Run: headless pygame with SDL's dummy video driver; simulated clock (each Clock.tick advances the game by its frame time, no real sleeping); random seed 0; keys injected as events and as key.get_pressed() state; no mouse input.
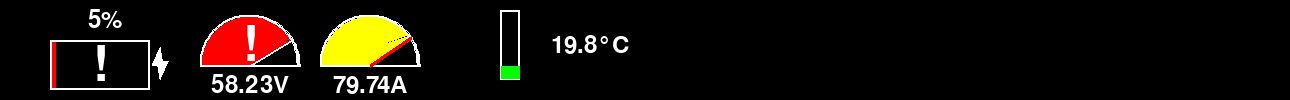
Frame 1 of 4 · flips 1–60 · no input
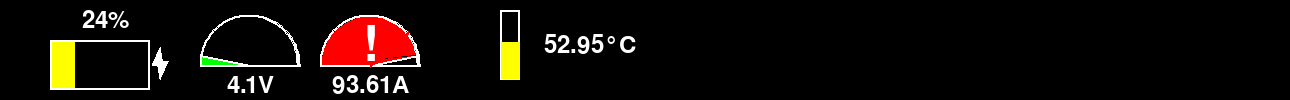
Frame 2 of 4 · flips 61–180 · tapped SPACE, RETURN · held RIGHT (→), D
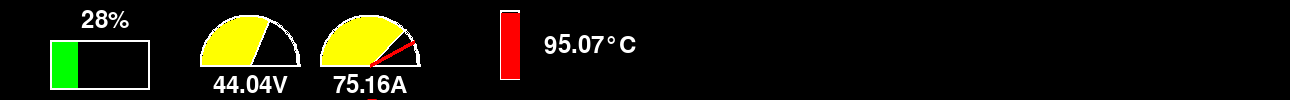
Frame 3 of 4 · flips 181–300 · held DOWN (↓), S
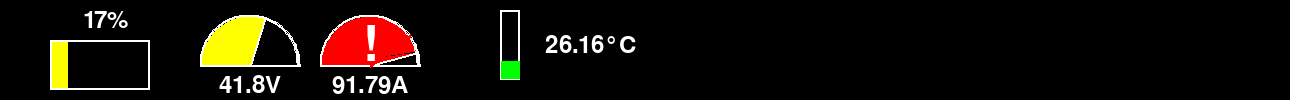
Frame 4 of 4 · flips 301–420 · held LEFT (←), A, UP (↑), W

The pygame program that drew these frames:

import pygame
import sys
import math
import random
import time

# Initialize pygame
pygame.init()

# Screen dimensions
WIDTH, HEIGHT = 1350 - 60, 100
screen = pygame.display.set_mode((WIDTH, HEIGHT))
pygame.display.set_caption("Battery Status")

# Colors
BLACK = (0, 0, 0)
WHITE = (255, 255, 255)
RED = (255, 0, 0)
YELLOW = (255, 255, 0)
GREEN = (0, 255, 0)
BLUE = (0, 0, 255)

# Battery dimensions
BATTERY_WIDTH = 100
BATTERY_HEIGHT = 50
BATTERY_X = 50
BATTERY_Y = 40

# Speedometer dimensions
SPEEDOMETER_RADIUS = 50
SPEEDOMETER_CENTER = (BATTERY_X + BATTERY_WIDTH + 100, BATTERY_Y + BATTERY_HEIGHT // 2)
SPEEDOMETER_START_ANGLE = 2 * math.pi  # Start angle for semicircle
SPEEDOMETER_END_ANGLE = math.pi  # End angle for semicircle
SPEEDOMETER_MAX_VALUE= 70

# Thermometer dimensions
THERMOMETER_X = 500
THERMOMETER_Y = 10
THERMOMETER_WIDTH = 20
THERMOMETER_HEIGHT = 70

# Font
font = pygame.font.Font(None, 36)

# Function to draw battery
def draw_battery(screen, percent, charging):
    # Draw background
    screen.fill(BLACK)
    
    # Draw battery outline
    pygame.draw.rect(screen, WHITE, (BATTERY_X, BATTERY_Y, BATTERY_WIDTH, BATTERY_HEIGHT), 2)
    
    # Calculate fill width based on percent
    fill_width = (BATTERY_WIDTH - 4) * percent / 100
    
    # Determine color based on percent
    if percent <= 10:
        color = RED
    elif percent <= 25:
        color = YELLOW
    else:
        color = GREEN
    
    # Draw battery fill
    pygame.draw.rect(screen, color, (BATTERY_X + 2, BATTERY_Y + 2, fill_width, BATTERY_HEIGHT - 4))
    
    # Draw charge symbol if charging
    if charging:
        charge_x = BATTERY_X + BATTERY_WIDTH + 10
        charge_y = BATTERY_Y + BATTERY_HEIGHT // 2
        draw_charging_symbol(screen, charge_x, charge_y, WHITE)
    
    # Draw battery percentage text
    text = font.render(f"{percent}%", True, WHITE)
    text_rect = text.get_rect(center=(BATTERY_X + BATTERY_WIDTH // 2 + 5, BATTERY_Y - 20))
    screen.blit(text, text_rect)

    font_big = pygame.font.Font(None, 72)

    if(color == RED):
        txt = font_big.render("!", True, WHITE)
        tet_rect = txt.get_rect(center=(BATTERY_X + BATTERY_WIDTH // 2, BATTERY_Y + BATTERY_HEIGHT // 2))
        screen.blit(txt, tet_rect)
    
def speedometer(speed, value="V", max_val = 70, x = BATTERY_X + BATTERY_WIDTH + 100, y = BATTERY_Y + BATTERY_HEIGHT // 2, fuse=0, r = 50):
    # Draw speedometer
    # pygame.draw.arc(screen, BLUE, (SPEEDOMETER_CENTER[0] - SPEEDOMETER_RADIUS, SPEEDOMETER_CENTER[1] - SPEEDOMETER_RADIUS, 2 * SPEEDOMETER_RADIUS, 2 * SPEEDOMETER_RADIUS), SPEEDOMETER_START_ANGLE, SPEEDOMETER_END_ANGLE, 2)

    # Fill the semicircle behind the indicator
    indicator_angle = SPEEDOMETER_START_ANGLE + ((max_val-speed) / max_val) * (SPEEDOMETER_END_ANGLE - SPEEDOMETER_START_ANGLE)
    indicator_pos = (int(x + r * math.cos(indicator_angle)), int(y + r * math.sin(indicator_angle)))

    if(fuse > 0):
        indicator_angle_fuse = SPEEDOMETER_START_ANGLE + ((max_val-fuse) / max_val) * (SPEEDOMETER_END_ANGLE - SPEEDOMETER_START_ANGLE)
        indicator_pos_fuse = (int(x + r * math.cos(indicator_angle_fuse)), int(y + r * math.sin(indicator_angle_fuse)))

    # Draw indicator on speedometer based on speed
    # pygame.draw.line(screen, WHITE, SPEEDOMETER_CENTER, indicator_pos, 2)

    # Draw line for the bottom of the semicircle
    bottom_point_left = (x - r, y)
    bottom_point_right = (x + r, y)
    # pygame.draw.line(screen, BLUE, bottom_point_left, bottom_point_right, 2)

    # Calculate points along the arc
    arc_points = []
    num_points = 100
    for i in range(num_points + 1):
        angle = SPEEDOMETER_END_ANGLE + 0.07 + (indicator_angle - SPEEDOMETER_END_ANGLE) * i / num_points
        x_new = x + (SPEEDOMETER_RADIUS-2) * math.cos(angle-.1)
        y_new = y + (SPEEDOMETER_RADIUS-2) * math.sin(angle-.1)
        arc_points.append((x_new, y_new))

    # Create a polygon to fill the area between the lines
    polygon_points = [bottom_point_left, (x, y), (x, y), indicator_pos]

    if(fuse == 0):
        if(speed <= 0.5*max_val):
            color = GREEN
        elif(speed <= 0.7*max_val and speed > 0.5*max_val):
            color = YELLOW
        else:
            color = RED
    else:
        if(speed <= 0.5*fuse):
            color = GREEN
        elif(speed <= fuse and speed > 0.5*fuse):
            color = YELLOW
        else:
            color = RED

    # Fill the polygon with color
    pygame.draw.polygon(screen, color, polygon_points)
    # Create a polygon from the points and fill it
    pygame.draw.polygon(screen, color, arc_points)

    pygame.draw.arc(screen, WHITE, (x - r, y - r, 2 * r, 2 * r), SPEEDOMETER_START_ANGLE, SPEEDOMETER_END_ANGLE, 2)
    pygame.draw.line(screen, WHITE, (x,y), indicator_pos, 2)
    pygame.draw.line(screen, WHITE, bottom_point_left, bottom_point_right, 2)

    if(fuse > 0):
        pygame.draw.line(screen, RED, (x,y), indicator_pos_fuse, 4)

    # Draw speed number
    font = pygame.font.Font(None, 36)
    text_surface = font.render(str(speed) + value, True, WHITE)
    text_rect = text_surface.get_rect(center=(x, y + 20))
    screen.blit(text_surface, text_rect)

    if(fuse > 0):
        text_surface = font.render(str(fuse) + value, True, RED)
        text_rect = text_surface.get_rect(center=(x, y + 45))
        screen.blit(text_surface, text_rect)

    font_big = pygame.font.Font(None, 72)

    if(color == RED):
        txt = font_big.render("!", True, WHITE)
        tet_rect = txt.get_rect(center=(x, y - 20))
        screen.blit(txt, tet_rect)

def draw_thermometer(screen, value, x = THERMOMETER_X, y = THERMOMETER_Y):
    # Thermometer outline
    pygame.draw.rect(screen, WHITE, (x, y, THERMOMETER_WIDTH, THERMOMETER_HEIGHT), 2)

    # Calculate fill height based on value
    fill_height = THERMOMETER_HEIGHT * (value / 100)

    if(value <= 0.5*100):
        color = GREEN
    elif(value <= 0.7*100 and value > 0.5*100):
        color = YELLOW
    else:
        color = RED

    # Draw speed number
    font = pygame.font.Font(None, 36)
    text_surface = font.render(str(value) + "°C", True, WHITE)
    text_rect = text_surface.get_rect(center=(x + 90 , y + 35))
    screen.blit(text_surface, text_rect)

    # Fill thermometer
    fill_rect = pygame.Rect(x + 1, y + THERMOMETER_HEIGHT - fill_height, THERMOMETER_WIDTH - 1, fill_height)
    pygame.draw.rect(screen, color, fill_rect)

# Function to draw charging symbol with triangles
def draw_charging_symbol(screen, x, y, color):
    # Draw upper triangle
    pygame.draw.polygon(screen, color, [(x - 8, y), (x + 3, y), (x, y - 18)])
    # Draw lower triangle
    pygame.draw.polygon(screen, color, [(x - 3, y-4), (x + 8, y-4), (x, y + 14)])

# Main loop
def main():
    battery_percent = 10  # Example battery percentage, replace this with your variable
    charging = True  # Example charging status, replace this with your variable
    voltage = 48.7  # Example speed, replace this with your variable
    current = 80.4
    fuse_current = 80
    temp = 80

    while True:
        for event in pygame.event.get():
            if event.type == pygame.QUIT:
                pygame.quit()
                sys.exit()

        battery_percent = random.randint(0, 100)
        voltage = round(random.uniform(0, 58.4), 2)
        current = round(random.uniform(0, 100), 2)
        fuse_current = round(random.uniform(75, 85), 2)
        charging = random.choice([True, False])
        temp = round(random.uniform(0, 100), 2)

        draw_battery(screen, battery_percent, charging)
        speedometer(voltage)
        speedometer(current, "A", max_val=100, x=BATTERY_X + BATTERY_WIDTH + 220, y=BATTERY_Y + BATTERY_HEIGHT // 2, fuse=fuse_current)
        draw_thermometer(screen, temp)  # Example using current value, replace this with your variable
    
        pygame.display.flip()

        time.sleep(2)

if __name__ == "__main__":
    main()
